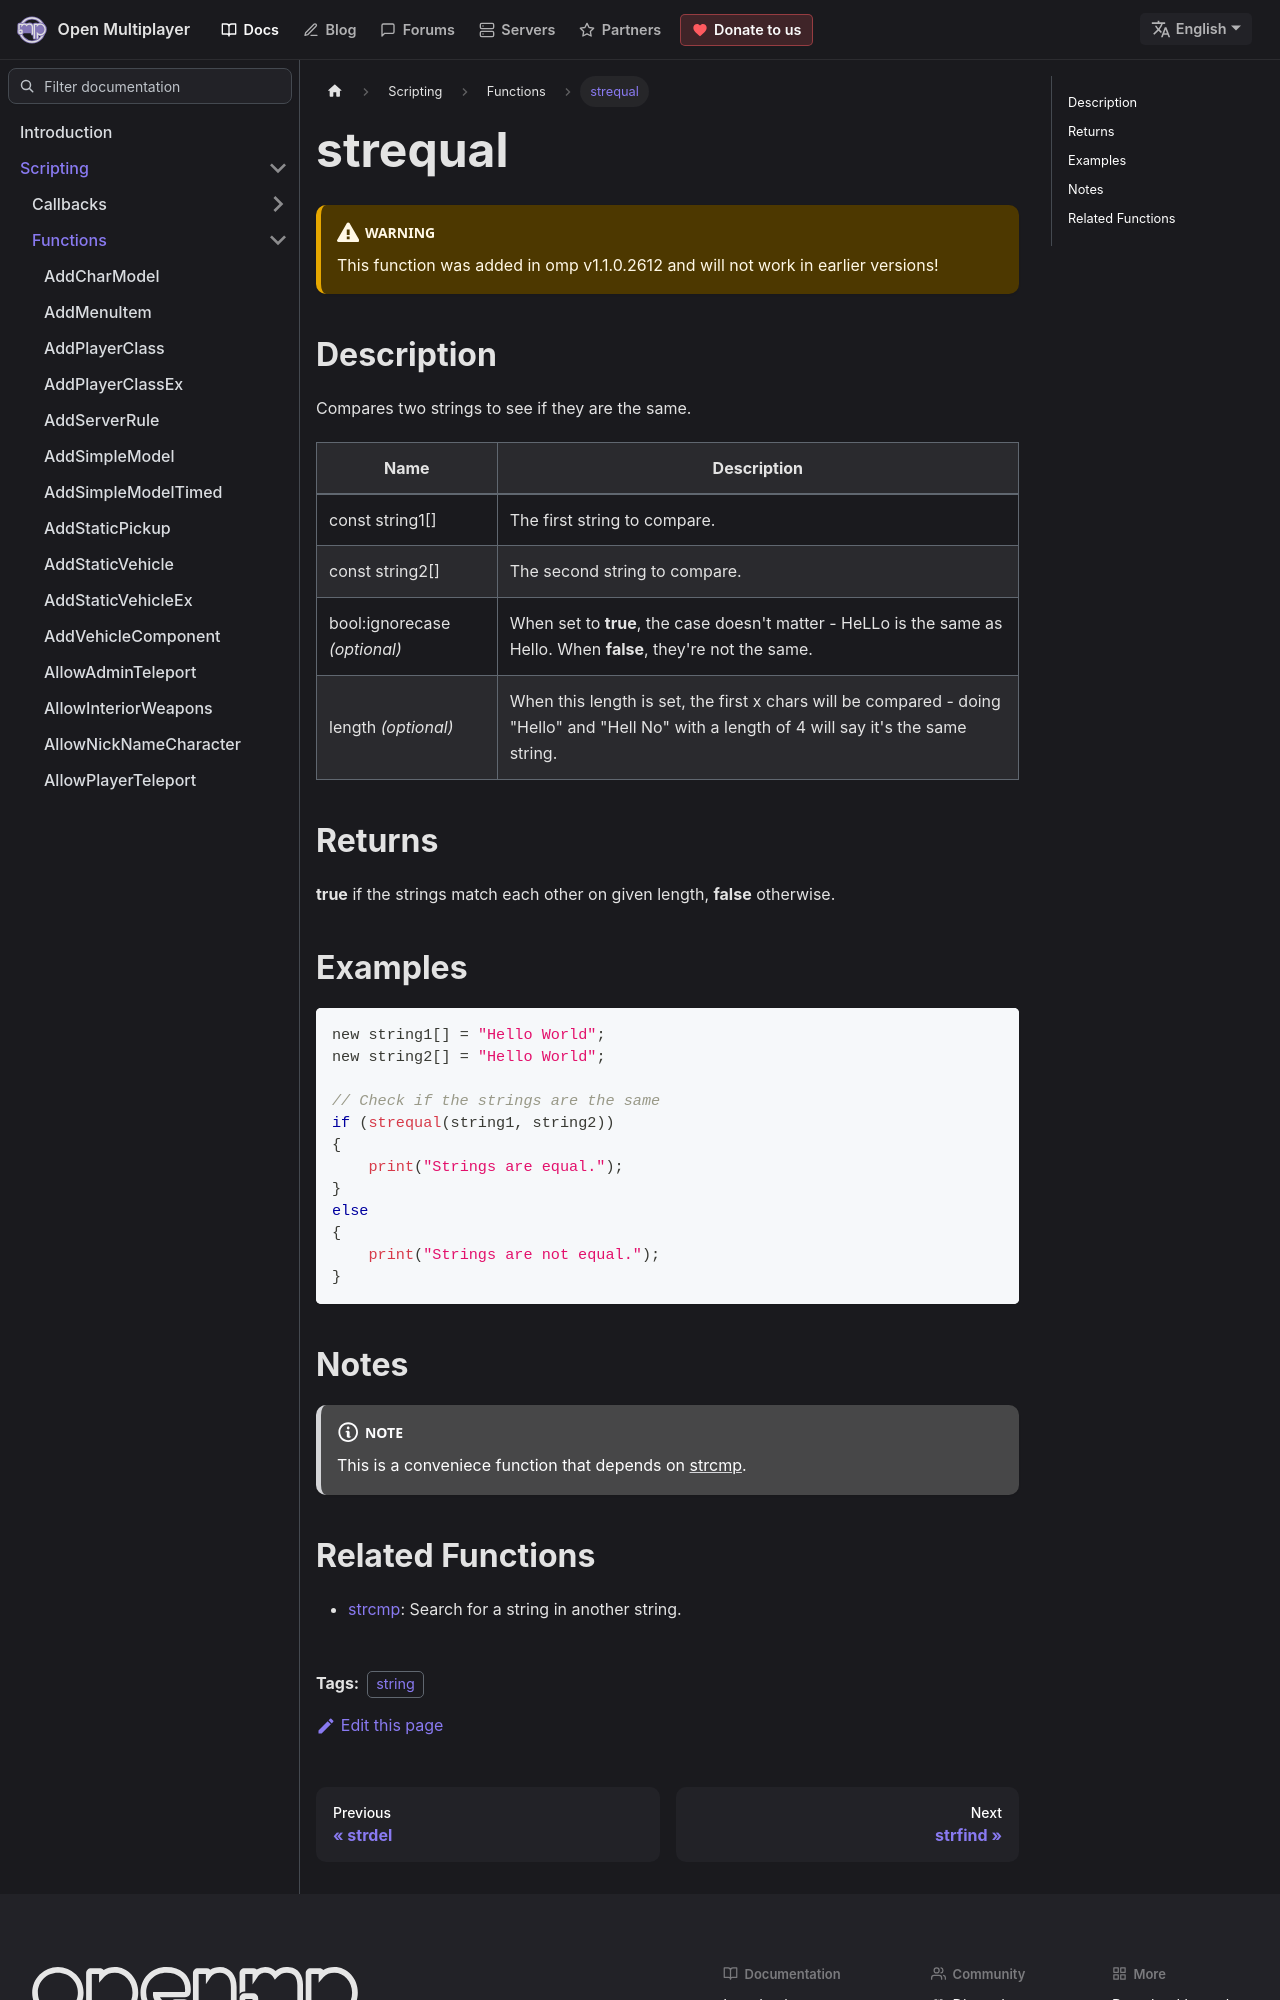

repository: openmultiplayer/web · page: docs/scripting/functions/strequal.html · generator: docusaurus

---
title: strequal
sidebar_label: strequal
description: Compares two strings to see if they are the same.
tags: ["string"]
---

<VersionWarn version='omp v1.1.0.2612' />

## Description

Compares two strings to see if they are the same.

| Name                         | Description                                                                                                                                 |
| ---------------------------- | ------------------------------------------------------------------------------------------------------------------------------------------- |
| const string1[]              | The first string to compare.                                                                                                                |
| const string2[]              | The second string to compare.                                                                                                               |
| bool:ignorecase _(optional)_ | When set to **true**, the case doesn't matter - HeLLo is the same as Hello. When **false**, they're not the same.                           |
| length _(optional)_          | When this length is set, the first x chars will be compared - doing "Hello" and "Hell No" with a length of 4 will say it's the same string. |

## Returns

**true** if the strings match each other on given length, **false** otherwise.
